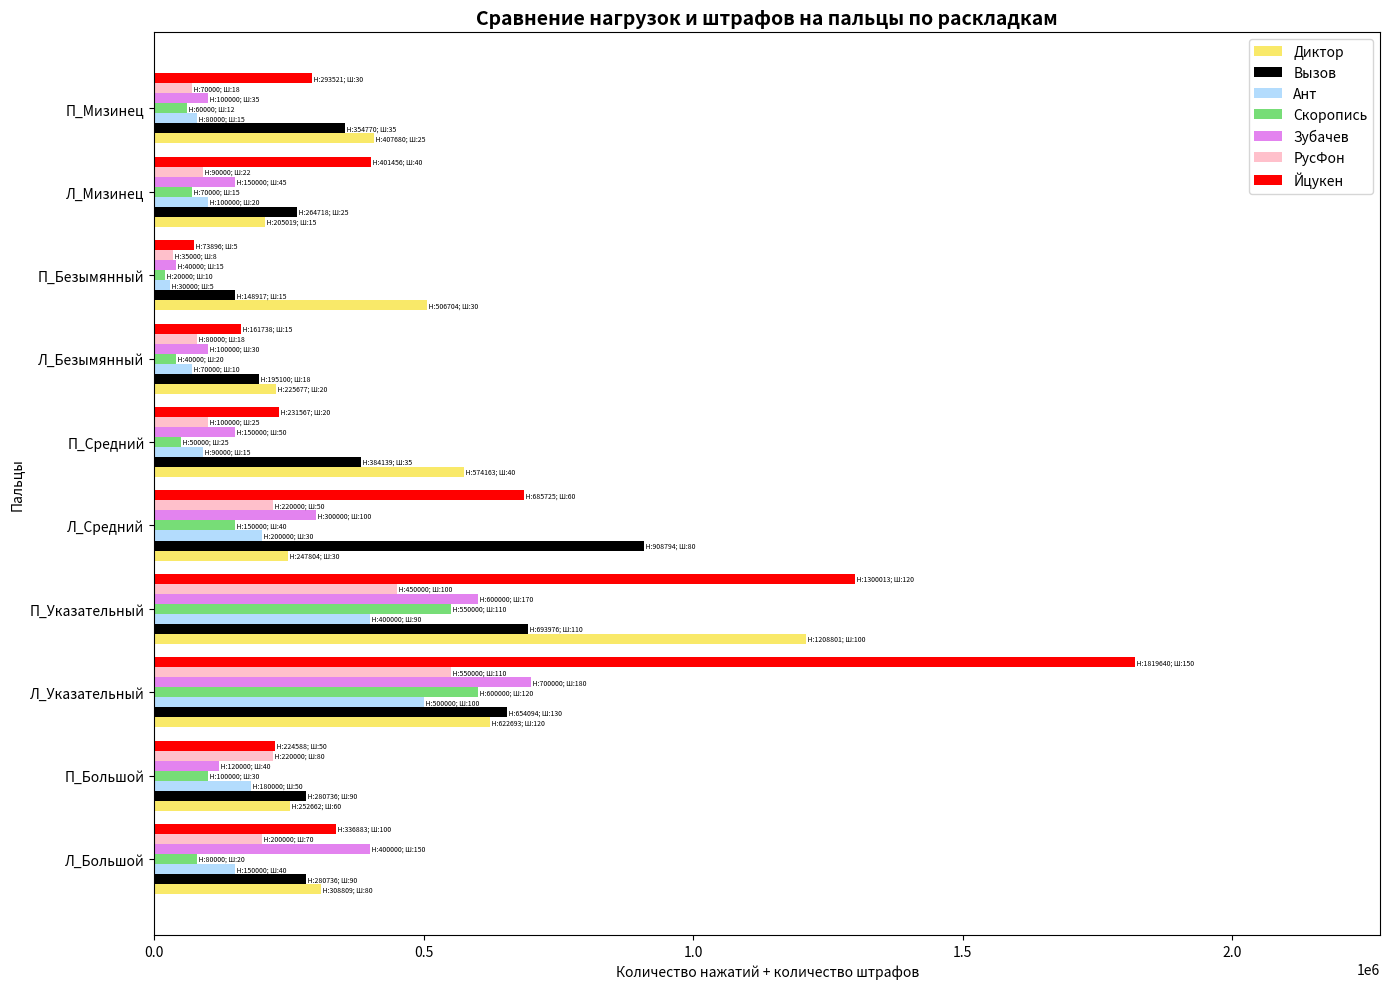

Python code for this plot:
import matplotlib.pyplot as plt
import numpy as np

# --- КОНСТАНТЫ ЦВЕТОВ ---
COLOR_YTSUKEN_HIST = '#FF0000'  # Красный (теперь будет последним)
COLOR_DIKTOR_HIST = '#F9E969'  # Жёлтый
COLOR_VISOV_HIST = '000000'  # Чёрный
COLOR_ANT_HIST = '#B3DCFD'  # Голубой
COLOR_SCOROPIS_HIST = '#77DD77'  # Зеленый
COLOR_ZUBACHEV_HIST = '#E383EF'  # Фиолетовый
COLOR_RUSFON_HIST = '#FFC0CB'  # Розовый


# --- Функция для рисования ГОРИЗОНТАЛЬНОЙ ГИСТОГРАММЫ для 7 раскладок ---
def plot_finger_usage_7_layouts_only_with_fines(
        layout_ytsuken, fines_ytsuken,
        layout_dictor, fines_dictor,
        layout_visov, fines_visov,
        layout_ant, fines_ant,
        layout_scoropis, fines_scoropis,
        layout_zubachev, fines_zubachev,
        layout_rusfon, fines_rusfon
):
    """
    Рисует горизонтальную гистограмму, сравнивая нагрузки на пальцы
    для 7 раскладок, с отображением нагрузки и штрафов.
    'Йцукен' теперь идет последним.
    """
    fingers = ['Л_Большой', 'П_Большой', 'Л_Указательный', 'П_Указательный', 'Л_Средний', 'П_Средний', 'Л_Безымянный',
               'П_Безымянный', 'Л_Мизинец', 'П_Мизинец']

    # Цвета для каждой раскладки. ЙЦУКЕН теперь последний.
    colors = [
        COLOR_DIKTOR_HIST,
        COLOR_VISOV_HIST,
        COLOR_ANT_HIST,
        COLOR_SCOROPIS_HIST,
        COLOR_ZUBACHEV_HIST,
        COLOR_RUSFON_HIST,
        COLOR_YTSUKEN_HIST  # ЙЦУКЕН последний
    ]

    # Объединяем данные нагрузки. ЙЦУКЕН теперь последний.
    all_layouts_load = [
        layout_dictor,
        layout_visov,
        layout_ant,
        layout_scoropis,
        layout_zubachev,
        layout_rusfon,
        layout_ytsuken  # ЙЦУКЕН последний
    ]

    # Объединяем данные штрафов. ЙЦУКЕН теперь последний.
    all_fines_load = [
        fines_dictor,
        fines_visov,
        fines_ant,
        fines_scoropis,
        fines_zubachev,
        fines_rusfon,
        fines_ytsuken  # ЙЦУКЕН последний
    ]

    # Названия раскладок для легенды. ЙЦУКЕН теперь последний.
    layout_names = ['Диктор', 'Вызов', 'Ант', 'Скоропись', 'Зубачев', 'РусФон', 'Йцукен']

    num_fingers = len(fingers)
    num_layouts = len(all_layouts_load)

    index = np.arange(num_fingers)
    bar_width = 0.12

    total_width = num_layouts * bar_width
    start_pos = -total_width / 2 + bar_width / 2

    fig, ax = plt.subplots(figsize=(14, 10))

    max_total_load = 0

    # Рисуем столбцы для каждой раскладки
    for i in range(num_layouts):
        current_layout = all_layouts_load[i]
        current_fines = all_fines_load[i]
        current_color = colors[i]
        current_name = layout_names[i]

        current_offset = start_pos + i * bar_width

        rects = ax.barh(index + current_offset, current_layout, bar_width,
                        label=current_name, color=current_color, alpha=1.0)

        # --- Добавляем текст нагрузки и штрафов справа от каждого столбика ---
        for rect, fine_value in zip(rects, current_fines):
            width = rect.get_width()
            y_pos = rect.get_y() + rect.get_height() / 2

            text_to_display = f"Н:{width:.0f}; Ш:{fine_value:.0f}"

            ax.text(width, y_pos, f" {text_to_display}",
                    va='center', ha='left', fontsize=5, color='black')

        current_max_load = max(current_layout)
        if current_max_load > max_total_load:
            max_total_load = current_max_load

    ax.set_ylabel('Пальцы')
    ax.set_xlabel('Количество нажатий + количество штрафов')
    ax.set_title('Сравнение нагрузок и штрафов на пальцы по раскладкам', fontsize=14, fontweight='bold')

    ax.set_yticks(index, fingers)

    ax.set_xlim(0, max_total_load * 1.25)

    ax.legend(loc='upper right')

    plt.tight_layout()
    plt.show()


# --- Входные данные ---

# Данные для гистограммы (7 раскладок)
layout_dictor = [308809, 252662, 622693, 1208801, 247804, 574163, 225677, 506704, 205019, 407680]  # Диктор
layout_visov = [280736, 280736, 654094, 693976, 908794, 384139, 195100, 148917, 264718, 354770]  # Вызов
layout_ant = [150000, 180000, 500000, 400000, 200000, 90000, 70000, 30000, 100000, 80000]
layout_scoropis = [80000, 100000, 600000, 550000, 150000, 50000, 40000, 20000, 70000, 60000]
layout_zubachev = [400000, 120000, 700000, 600000, 300000, 150000, 100000, 40000, 150000, 100000]
layout_rusfon = [200000, 220000, 550000, 450000, 220000, 100000, 80000, 35000, 90000, 70000]
layout_ytsuken = [336883, 224588, 1819640, 1300013, 685725, 231567, 161738, 73896, 401456,
                  293521]  # Йцукен (теперь последний)

# --- Примерные данные штрафов ---
fines_dictor = [80, 60, 120, 100, 30, 40, 20, 30, 15, 25]
fines_visov = [90, 90, 130, 110, 80, 35, 18, 15, 25, 35]
fines_ant = [40, 50, 100, 90, 30, 15, 10, 5, 20, 15]
fines_scoropis = [20, 30, 120, 110, 40, 25, 20, 10, 15, 12]
fines_zubachev = [150, 40, 180, 170, 100, 50, 30, 15, 45, 35]
fines_rusfon = [70, 80, 110, 100, 50, 25, 18, 8, 22, 18]
fines_ytsuken = [100, 50, 150, 120, 60, 20, 15, 5, 40, 30]  # Йцукен (теперь последний)

# --- Вызов функции для построения только гистограммы с штрафами ---
plot_finger_usage_7_layouts_only_with_fines(
    layout_ytsuken, fines_ytsuken,
    layout_dictor, fines_dictor,
    layout_visov, fines_visov,
    layout_ant, fines_ant,
    layout_scoropis, fines_scoropis,
    layout_zubachev, fines_zubachev,
    layout_rusfon, fines_rusfon
)